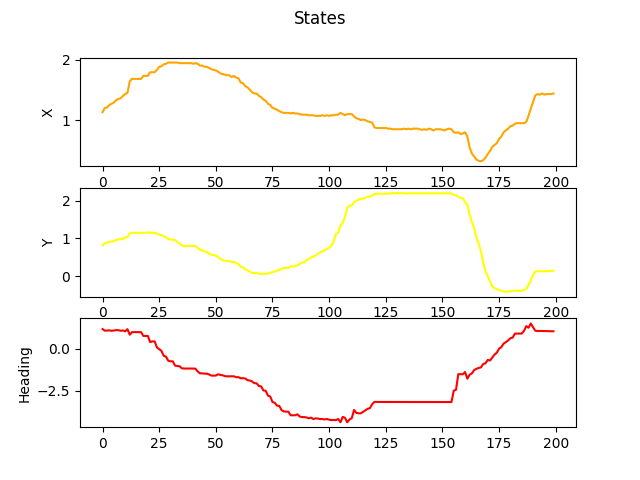

Source data for this figure (header and first rows):
x, y, theta
1.129999999999999893e+00, 8.199999999999999512e-01, 1.154563492063492181e+00
1.199999999999999956e+00, 8.699999999999999956e-01, 1.057440476190476319e+00
1.209999999999999964e+00, 8.900000000000000133e-01, 1.065079365079365070e+00
1.250000000000000000e+00, 9.100000000000000311e-01, 1.077083333333333393e+00
1.270000000000000018e+00, 9.200000000000000400e-01, 1.051984126984127021e+00
1.290000000000000036e+00, 9.300000000000000488e-01, 1.068353174603174693e+00
1.330000000000000071e+00, 9.599999999999999645e-01, 1.092361111111111116e+00
1.350000000000000089e+00, 9.799999999999999822e-01, 1.086904761904762040e+00
1.360000000000000098e+00, 9.799999999999999822e-01, 1.051984126984127021e+00
1.399999999999999911e+00, 9.899999999999999911e-01, 1.072718253968254043e+00
1.429999999999999938e+00, 1.020000000000000018e+00, 1.019246031746031678e+00
1.449999999999999956e+00, 1.040000000000000036e+00, 1.149107142857142883e+00
1.639999999999999902e+00, 1.129999999999999893e+00, 8.228174603174603918e-01
1.679999999999999938e+00, 1.149999999999999911e+00, 9.734126984126983961e-01
1.679999999999999938e+00, 1.149999999999999911e+00, 9.734126984126983961e-01
1.679999999999999938e+00, 1.149999999999999911e+00, 9.734126984126983961e-01
1.679999999999999938e+00, 1.149999999999999911e+00, 9.734126984126983961e-01
1.679999999999999938e+00, 1.149999999999999911e+00, 9.723214285714285587e-01
1.729999999999999982e+00, 1.149999999999999911e+00, 7.486111111111111160e-01
1.729999999999999982e+00, 1.149999999999999911e+00, 7.497023809523809534e-01
1.729999999999999982e+00, 1.159999999999999920e+00, 7.497023809523809534e-01
1.790000000000000036e+00, 1.149999999999999911e+00, 3.874007936507936622e-01
1.790000000000000036e+00, 1.149999999999999911e+00, 4.266865079365079194e-01
1.790000000000000036e+00, 1.149999999999999911e+00, 4.288690476190476497e-01
1.830000000000000071e+00, 1.129999999999999893e+00, 6.984126984126984294e-02
1.879999999999999893e+00, 1.100000000000000089e+00, -3.055555555555555802e-02
1.889999999999999902e+00, 1.090000000000000080e+00, -1.331349206349206338e-01
1.919999999999999929e+00, 1.060000000000000053e+00, -4.245039682539682446e-01
1.929999999999999938e+00, 1.030000000000000027e+00, -4.725198412698412564e-01
1.949999999999999956e+00, 9.799999999999999822e-01, -7.158730158730158832e-01
1.949999999999999956e+00, 9.699999999999999734e-01, -7.486111111111111160e-01
1.949999999999999956e+00, 9.699999999999999734e-01, -7.497023809523809534e-01
1.949999999999999956e+00, 9.599999999999999645e-01, -1.005059523809523903e+00
1.949999999999999956e+00, 9.000000000000000222e-01, -1.024702380952380976e+00
1.939999999999999947e+00, 8.699999999999999956e-01, -1.042162698412698374e+00
1.939999999999999947e+00, 8.100000000000000533e-01, -1.163293650793650880e+00
1.939999999999999947e+00, 8.000000000000000444e-01, -1.176388888888888928e+00
1.939999999999999947e+00, 8.000000000000000444e-01, -1.176388888888888928e+00
1.939999999999999947e+00, 8.000000000000000444e-01, -1.176388888888888928e+00
1.939999999999999947e+00, 8.000000000000000444e-01, -1.176388888888888928e+00
1.929999999999999938e+00, 8.000000000000000444e-01, -1.177480158730158655e+00
1.939999999999999947e+00, 8.000000000000000444e-01, -1.184027777777777901e+00
1.929999999999999938e+00, 7.500000000000000000e-01, -1.349900793650793629e+00
1.899999999999999911e+00, 6.899999999999999467e-01, -1.460119047619047761e+00
1.899999999999999911e+00, 6.899999999999999467e-01, -1.460119047619047761e+00
1.879999999999999893e+00, 6.500000000000000222e-01, -1.477579365079365159e+00
1.879999999999999893e+00, 6.400000000000000133e-01, -1.479761904761904834e+00
1.860000000000000098e+00, 5.899999999999999689e-01, -1.523412698412698552e+00
1.840000000000000080e+00, 5.699999999999999512e-01, -1.592162698412698418e+00
1.830000000000000071e+00, 5.600000000000000533e-01, -1.591071428571428692e+00
1.820000000000000062e+00, 5.400000000000000355e-01, -1.592162698412698418e+00
1.800000000000000044e+00, 5.100000000000000089e-01, -1.515773809523809579e+00
1.770000000000000018e+00, 4.500000000000000111e-01, -1.551785714285714324e+00
1.760000000000000009e+00, 4.299999999999999933e-01, -1.571428571428571397e+00
1.750000000000000000e+00, 4.099999999999999756e-01, -1.624900793650793762e+00
1.739999999999999991e+00, 4.000000000000000222e-01, -1.637996031746031811e+00
1.739999999999999991e+00, 4.000000000000000222e-01, -1.633630952380952461e+00
1.709999999999999964e+00, 3.699999999999999956e-01, -1.633630952380952461e+00
1.729999999999999982e+00, 3.800000000000000044e-01, -1.634722222222222188e+00
1.699999999999999956e+00, 3.400000000000000244e-01, -1.687103174603174605e+00
... 140 more rows
